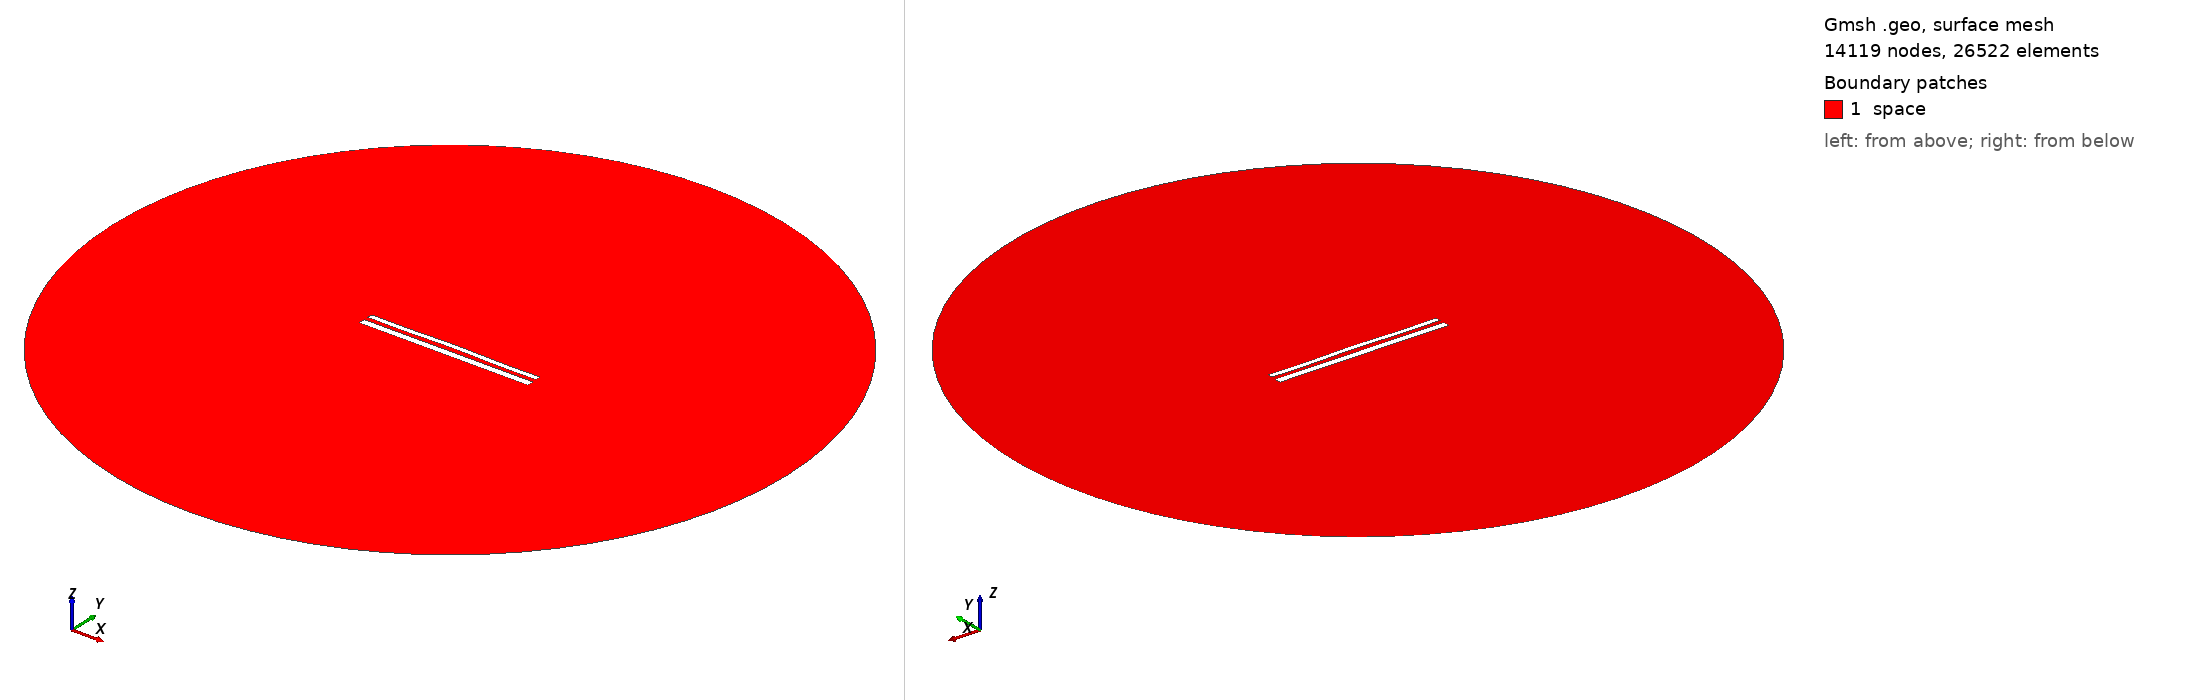

Gmsh geometry script, surface-meshed: 14119 nodes, 26522 surface elements. Boundary patches (legend numbers): 1 space. Left view from above one corner, right view from below the opposite corner. Legend entries are the model's physical surfaces. The drawing asked Gmsh for element sizes between 1% and 20% of the model's largest extent; the script's own settings can give other sizes.

=== 12236.geo (drawn) ===
//---------------------------------------
// Geometry kernel
//---------------------------------------

SetFactory("OpenCASCADE");



//---------------------------------------
// Parameters of the geometry
//---------------------------------------

// Overetch of the upper plate
overetch = 0.375;

// Distance between the plates
distance = 2.5;

// Discretization over the x axis (for the deformation)
nx = 50; 

// Length of the plate
L = 100 - overetch; 

// Number of modes
n = 4; 

// 1st mode coefficient
coeff(1) = 0.0;
beta(1) = 0.596864 * 3.1415926535 / L;

// 2nd mode coefficient
coeff(2) = 0.15;
beta(2) = 1.49418 * 3.1415926535 / L;

// 3rd mode coefficient
coeff(3) = 0.0;
beta(3) = 2.50025 * 3.1415926535 / L;

// 4th mode coefficient
coeff(4) = -0.15;
beta(4) = 3.49999 * 3.1415926535 / L;



//---------------------------------------
// Upper plate (deformed rectangle)
//---------------------------------------

// Coordiantes of the upper plate
xmin = -50;
xmax = 50 - overetch;

// Height of the upper plate
yheight = 4 - 2 * overetch;

// Indexes of the points
UpperID[] = {};
LowerID[] = {};
LeftID[] = {};
RightID[] = {};

// Point index
p = 1;

// Horizontal edges
For i In {1:nx}
    x = xmin + (i-1)*(xmax - xmin)/(nx-1);

    y_bottom = distance / 2 + overetch;
    For j In {1:n}
        C = (Cosh(beta(j)*L) + Cos(beta(j)*L)) / (Sinh(beta(j)*L) + Sin(beta(j)*L));
        y_bottom  = y_bottom + coeff(j) * (Cosh(beta(j)*(x+50)) - Cos(beta(j)*(x+50)) - C * (Sinh(beta(j)*(x+50)) - Sin(beta(j)*(x+50))));
    EndFor

    y_top = y_bottom + yheight;

    Point(p) = {x, y_top, 0, 1.0};
    UpperID[i] = p;
    p = p + 1;

    Point(p) = {x, y_bottom, 0, 1.0};
    LowerID[i] = p;
    p = p + 1;
EndFor

// Create point lists
UpperPts[] = {}; LowerPts[] = {};
For i In {1:nx}
  UpperPts[] += {UpperID[i]};
  LowerPts[] += {LowerID[i]};
EndFor

// Build splines
Spline(1) = {UpperPts[]};
Spline(2) = {LowerPts[]};
Line(3) = {LowerPts[nx-1], UpperPts[nx-1]};
Line(4) = {LowerPts[0], UpperPts[0]};

// Build the plane surface
Curve Loop(1) = {2, 3, -1, -4};
Plane Surface(1) = {1};



//---------------------------------------
// Lower plate (rectangle)
//---------------------------------------

// Vertices
Point(1001) = {-50, -1, 0, 1.0};
Point(1002) = { 50, -1, 0, 1.0};
Point(1003) = { 50,  -5, 0, 1.0};
Point(1004) = {-50,  -5, 0, 1.0};

// Edges
Line(5) = {1001, 1002};
Line(6) = {1002, 1003};
Line(7) = {1003, 1004};
Line(8) = {1004, 1001};

// Plane surface
Line Loop(2) = {5, 6, 7, 8};
Plane Surface(2) = {2}; 



//---------------------------------------
// Outer (fictious) boundary
//---------------------------------------

// Points
Point(1005) = {0, 0, 0};       // Center
Point(1006) = {200, 0, 0};     // Start point
Point(1007) = {0, 200, 0};     // 90 degrees
Point(1008) = {-200, 0, 0};    // 180 degrees
Point(1009) = {0, -200, 0};    // 270 degrees

// Circle arcs (each needs start, center, end)
Circle(9) = {1006, 1005, 1007};
Circle(10) = {1007, 1005, 1008};
Circle(11) = {1008, 1005, 1009};
Circle(12) = {1009, 1005, 1006};

// Plane surface for the entire domain
Curve Loop(3) = {9, 10, 11, 12};
Surface(3) = {3};

// Subtract the plates from the whole domain to obtain the actual domain where we want to solve the equations
BooleanDifference{ Surface{3}; Delete; }{ Surface{1}; Surface{2}; Delete; }




//---------------------------------------
// Transfinite Lines/Curves
//---------------------------------------

// Set the number of points on the boundaries
r = 7;

// Plates
Transfinite Curve {1, 2} = 50*r Using Progression 1;
Transfinite Curve {3, 4} = 2*r Using Progression 1;
Transfinite Line {5, 7} = 50*r Using Progression 1;
Transfinite Line {6, 8} = 2*r Using Progression 1;

// Outer boundary
Transfinite Line {9, 10, 11, 12} = 20 Using Progression 1;



//---------------------------------------
// Physical groups
//---------------------------------------                

// Physical curves (boundaries)
Physical Line("force_segment", 10) = {2};
Physical Line("upper_plate", 11) = {1, 3, 4};
Physical Line("lower_plate", 12) = {5, 6, 7, 8};
Physical Line("boundary", 20) = {9, 10, 11, 12};

// Physical Surfaces
Physical Surface("space", 30) = {3};



//---------------------------------------
// 6. Generate the Mesh
//---------------------------------------

// 2D mesh generation
Mesh 2;
